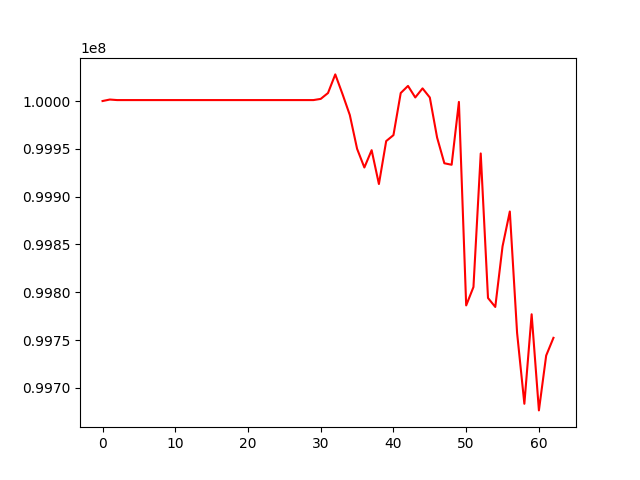

Data behind this chart, as committed beside it:
, 0
0, 100000000
1, 100001561
2, 100000993
3, 100000993
4, 100000993
5, 100000993
6, 100000993
7, 100000993
8, 100000993
9, 100000993
10, 100000993
11, 100000993
12, 100000993
13, 100000993
14, 100000993
15, 100000993
16, 100000993
17, 100000993
18, 100000993
19, 100000993
20, 100000993
21, 100000993
22, 100000993
23, 100000993
24, 100000993
25, 100000993
26, 100000993
27, 100000993
28, 100000993
29, 100000993
30, 100002237
31, 100008370
32, 100027856
33, 100007146
34, 99985337
35, 99950010
36, 99930467
37, 99948574
38, 99913161
39, 99958083
40, 99964331
41, 100008379
42, 100015810
43, 100003744
44, 100013229
45, 100003686
46, 99961807
47, 99934881
48, 99933324
49, 99999079
50, 99786172
51, 99805407
52, 99945158
53, 99793958
54, 99784573
55, 99847979
56, 99884413
57, 99757417
58, 99683272
59, 99776920
... 3 more rows
